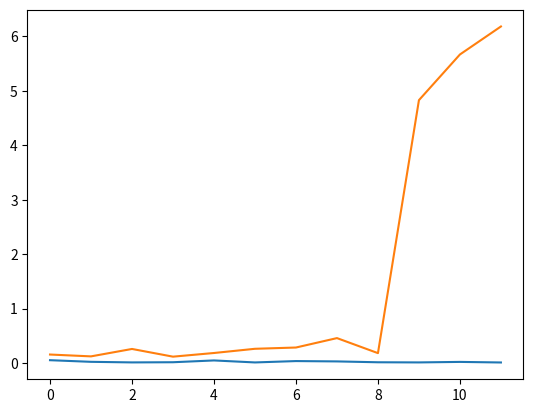

This figure's Python source:
import matplotlib.pyplot as plt


h= [0.05396135900809895, 0.02403998600493651, 0.013338579999981448, 0.016530823006178252, 0.04941838500963058, 0.01281296499655582, 0.03782255999976769, 0.03163576700899284, 0.015826287999516353, 0.01318746899778489, 0.022538470002473332, 0.01205652799399104]
local = [0.15785584101104178, 0.12408233901078347, 0.26024868099193554, 0.11887201700301375, 0.18607025100209285, 0.26325486999121495, 0.2865811149968067, 0.45943294299650006, 0.183494809010881, 4.827040037998813, 5.665144419996068, 6.179058074994828]



plt.plot(h)
plt.plot(local)

plt.show()